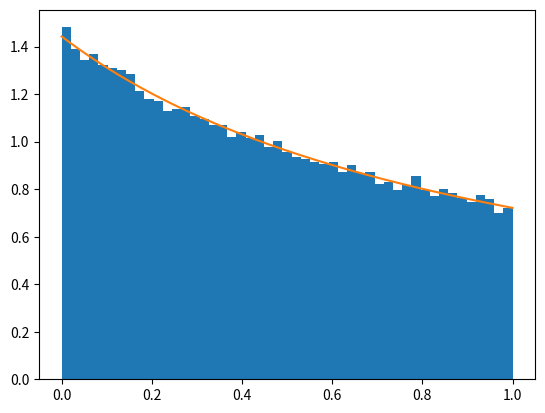

The script that saved this image:
import numpy as np
import matplotlib.pyplot as plt

x = np.linspace(-4, 4, 1001)


def gaussian(x, mean, sigma):
    denominator = np.sqrt(2*np.pi)*sigma
    return np.exp(-((x-mean)/sigma)**2/2)/denominator

sigma = 1
mean = 0
gauss = gaussian(x, mean, sigma)

N = 100001
# Array of random number
rand_n = np.zeros(N)



# Using a recursive function
def gaussian_rand(mean, sigma):
    # Generating 2 random numbers
    r = np.random.rand(2)
    r[0] = r[0]*20 - 10
    # Check if they are accepted, else try again recursively
    if r[1] < gaussian(r[0], mean, sigma):
        return r[0]
    else:
        return gaussian_rand(mean, sigma)




# Using vectorizing and numpy arrays
def rand_np(n, range, pdf):
    dist = range[1] - range[0] # Distance between highest and lowest value in desired range
    r1 = np.random.rand(n)*dist + range[0]
    r2 = np.random.rand(n)

    accept = r2 < pdf(r1)

    return r1[accept]

def f(x):
    sigma = 1
    mean = 0
    denominator = np.sqrt(2*np.pi)*sigma
    return np.exp(-((x-mean)/sigma)**2/2)/denominator

gaussian_data = rand_np(1000000, [x[0], x[-1]], f)

#print(len(gaussian_data))

bins = np.linspace(x[0], x[-1], 50)
plt.hist(gaussian_data, bins, density = True)
plt.plot(x, f(x))
#plt.show()
plt.clf()





# Using vectorizing and numpy arrays
def PDF(x):
    return

def rand_exp(n, range):

    dist = range[1] - range[0] # Distance between highest and lowest value in desired range
    r1 = np.random.rand(n)*dist + range[0]
    r2 = np.random.rand(n)

    accept = r2 < pdf(r1)

    return r1[accept]

bins = np.linspace(-10, 10, 50)
plt.hist(gaussian_data, bins, density = True)
plt.plot(x, f(x))
#plt.show()
plt.clf()


# Making a power law shaped distribution
def power_law(x):
    return 1/(x+1)/np.log(2)

# Using a recursive function
def pl_rand():
    # Generating 2 random numbers
    r = np.random.rand(2)
    r[0] = r[0]
    # Check if they are accepted, else try again recursively
    if r[1] < power_law(r[0])*np.log(2):
        return r[0]
    else:
        return pl_rand()

x = np.linspace(0, 1, 1001)
power_law_samples = np.array([pl_rand() for i in range(100000)])
bins = np.linspace(0, 1, 50)
plt.hist(power_law_samples, bins, density = True)
plt.plot(x, power_law(x))
plt.show()

